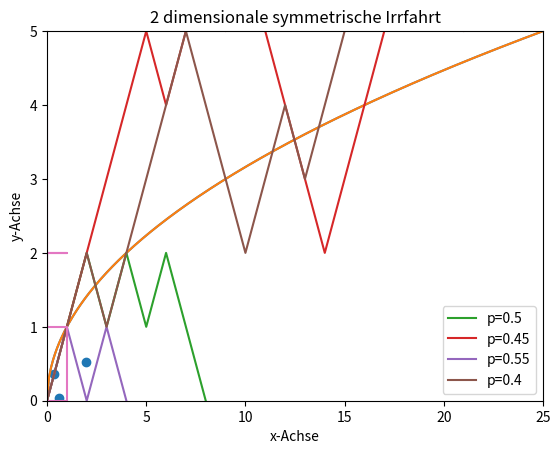

This figure's Python source:
## Aufgabe 1
import matplotlib.pyplot as plt 
import numpy as np
# a) Erstellen Sie einen Scatter Plot zwischen 10 normalverteilten Punkten.
plt.scatter(np.random.randn(10),np.random.randn(10))
plt.show()
# b) Erstellen Sie den Plot der Wurzelfunktion.
x = np.linspace(0,100,1000)
plt.plot(x,np.sqrt(x))


# c) Setzen Sie das x-Limit der Wurzelfunktion auf 0 bis 25 und das y-Limit auf 0 bis 5. Geben Sie zusätzlich den beiden Achsen einen Namen.
x = np.linspace(0,100,1000)
plt.plot(x,np.sqrt(x))
plt.xlim(0,25)
plt.ylim(0,5)
plt.xlabel('x-Achse')
plt.ylabel('y-Achse')
plt.show()


## Aufgabe 2

# a) (1 dimensionaler Random Walk) Ihre Aufgabe ist es 4 Irrfahrten in einem Plot darzustellen. Nutzen Sie hierfür die Wahrscheinlichkeiten (0.5, 0.4, 0.2, 0.8) für eine 
#    Realisierung der 1  und die entsprechende Gegenwahrscheinlichkeit für eine Realisierung der -1. Erzeugen Sie für den Plot 10000 Realisierungen. Fügen Sie dem Plot außerdem eine Legende zu, welche die Wahrscheinlichkeiten der einzelnen Irrfahrten beinhält.

# Tipp: Ihr könnt einen Loop erstellen oder einen Numpy Ansatz wählen



w =np.append(0,np.random.choice([-1,1],100))
x= np.append(0,np.random.choice([-1,1],100, p=[0.45,0.55]))
y= np.append(0,np.random.choice([-1,1],100, p=[0.55,0.45]))
z= np.append(0,np.random.choice([-1,1],100, p=[0.4,0.6]))
plt.plot(np.cumsum(w),label ='p=0.5')
plt.plot(np.cumsum(x),label ='p=0.45')
plt.plot(np.cumsum(y),label ='p=0.55')
plt.plot(np.cumsum(z),label ='p=0.4')
plt.legend()
plt.show()

# b) Erstellen Sie eine 2-dimensionale symmetrische Irrfahrt beginnend in 0. Nutzen Sie hierfür 1000 Realisierungen. Geben Sie dem Plot außerdem einen Titel und speichert ihn.

#Intialisiere die Vektoren
x = np.zeros(1000)
y = np.zeros(1000)
  
# Startet ab den ersten Eintrag 
for i in range(1, 1000): 
    #Zieht eine gleichverteilte Zufallszahl aus der Menge [1,2,3,4]
    val = np.random.randint(1,5)
    #Passt die entsprechende Position an
    if val == 1:
        x[i] = x[i - 1] + 1
        y[i] = y[i - 1]
    elif val == 2:
        x[i] = x[i - 1] - 1
        y[i] = y[i - 1]
    elif val == 3:
        x[i] = x[i - 1]
        y[i] = y[i - 1] + 1
    else:
        x[i] = x[i - 1]
        y[i] = y[i - 1] - 1
      
  
# Plottet das Ergebnis
plt.title("2 dimensionale symmetrische Irrfahrt") #Dem Plot einen Titel geben
plt.plot(x, y)
plt.savefig("2 dimensionale symmetrische Irrfahrt.png") #Speichern des Ergebnisses 
plt.show()

